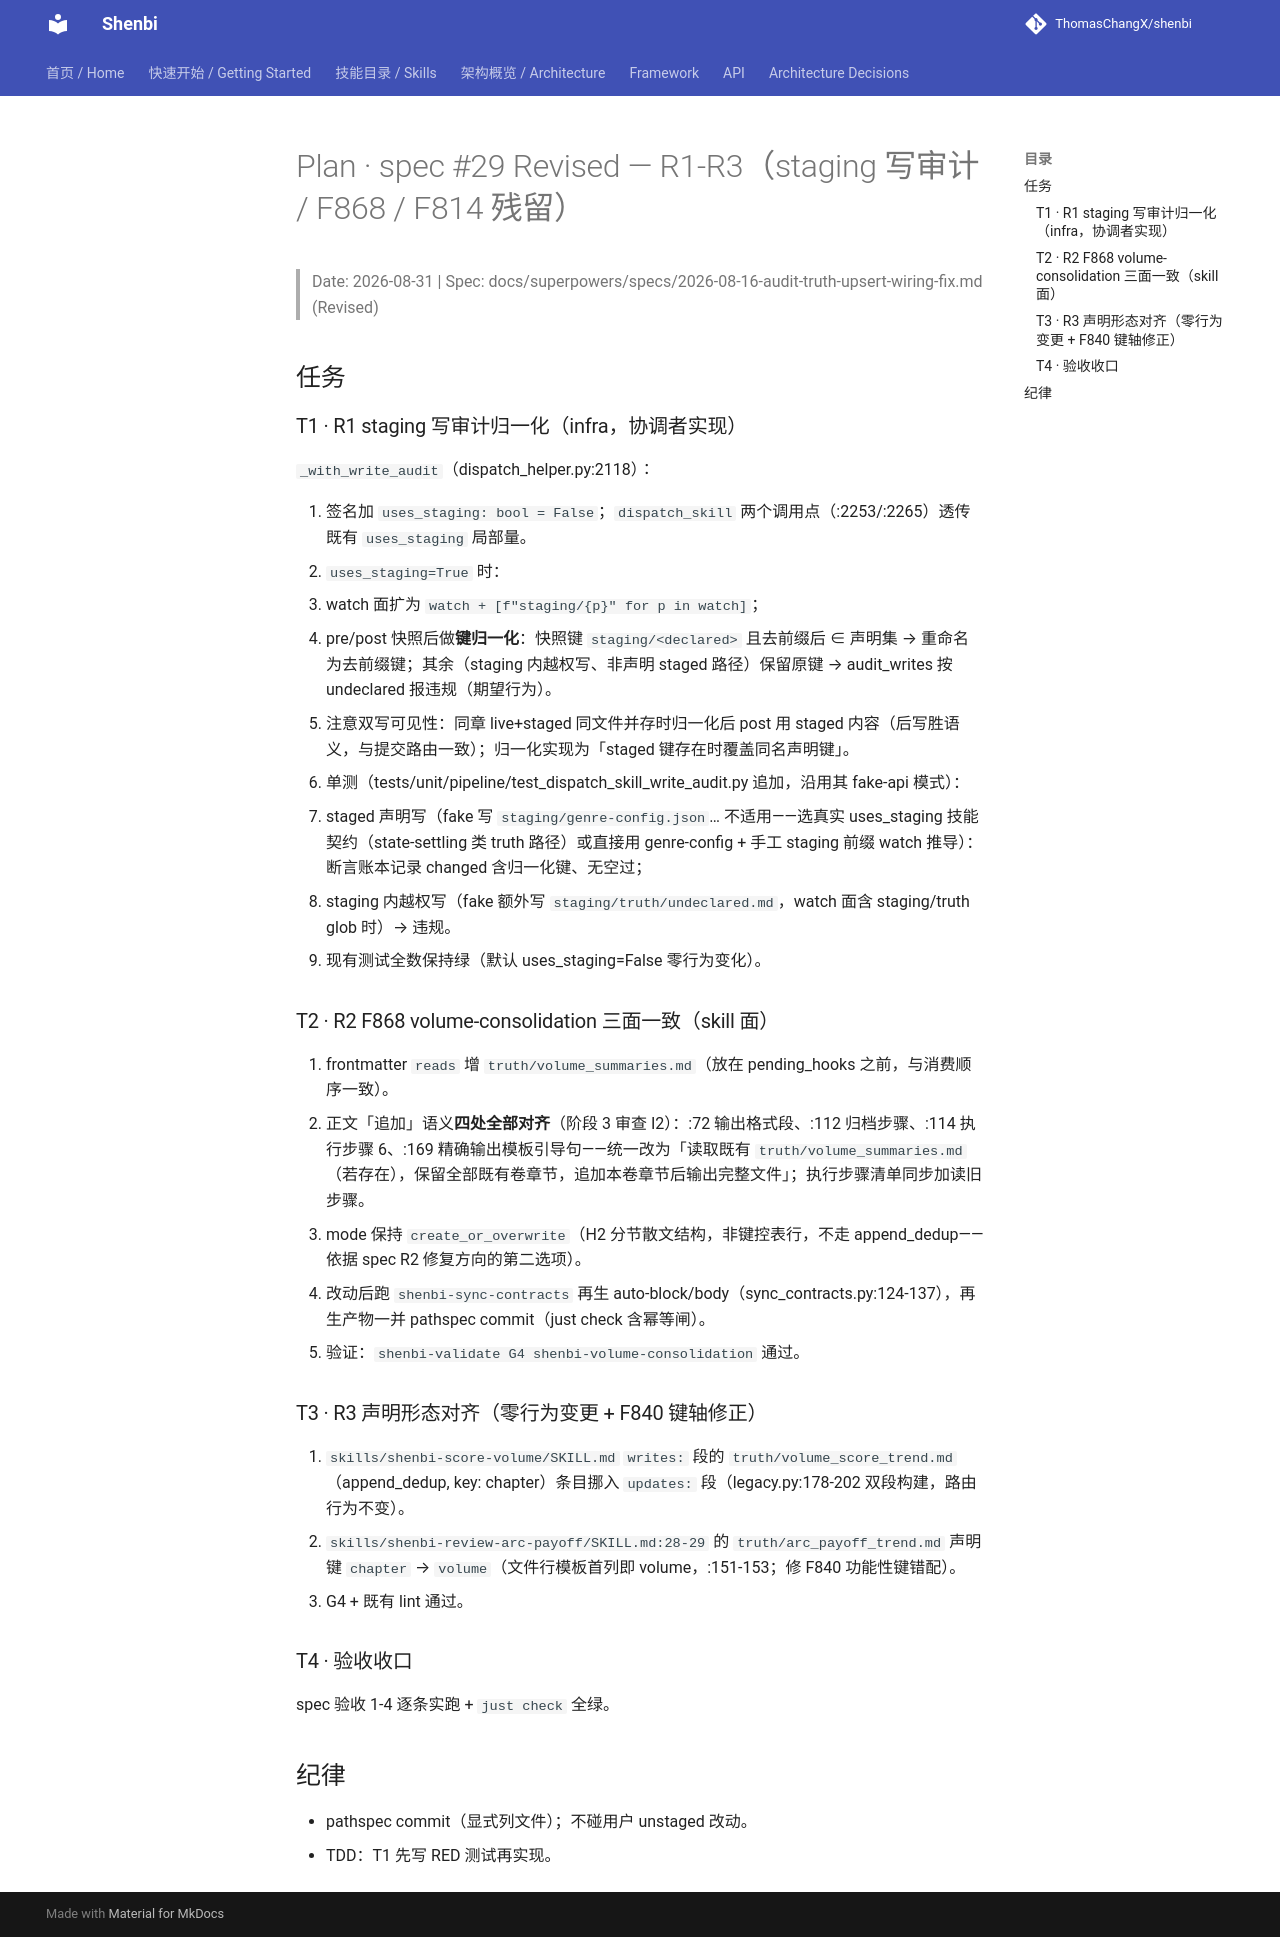

repository: ThomasChangX/shenbi · page: superpowers/plans/archive/2026-08-31-spec29-staging-audit-f868/index.html · generator: mkdocs

# Plan · spec #29 Revised — R1-R3（staging 写审计 / F868 / F814 残留）

> Date: 2026-08-31 | Spec: docs/superpowers/specs/2026-08-16-audit-truth-upsert-wiring-fix.md (Revised)

## 任务

### T1 · R1 staging 写审计归一化（infra，协调者实现）

`_with_write_audit`（dispatch_helper.py:2118）：

1. 签名加 `uses_staging: bool = False`；`dispatch_skill` 两个调用点（:2253/:2265）透传既有 `uses_staging` 局部量。
2. `uses_staging=True` 时：
   - watch 面扩为 `watch + [f"staging/{p}" for p in watch]`；
   - pre/post 快照后做**键归一化**：快照键 `staging/<declared>` 且去前缀后 ∈ 声明集 → 重命名为去前缀键；其余（staging 内越权写、非声明 staged 路径）保留原键 → audit_writes 按 undeclared 报违规（期望行为）。
   - 注意双写可见性：同章 live+staged 同文件并存时归一化后 post 用 staged 内容（后写胜语义，与提交路由一致）；归一化实现为「staged 键存在时覆盖同名声明键」。
3. 单测（tests/unit/pipeline/test_dispatch_skill_write_audit.py 追加，沿用其 fake-api 模式）：
   - staged 声明写（fake 写 `staging/genre-config.json`… 不适用——选真实 uses_staging 技能契约（state-settling 类 truth 路径）或直接用 genre-config + 手工 staging 前缀 watch 推导）：断言账本记录 changed 含归一化键、无空过；
   - staging 内越权写（fake 额外写 `staging/truth/undeclared.md`，watch 面含 staging/truth glob 时）→ 违规。
   - 现有测试全数保持绿（默认 uses_staging=False 零行为变化）。

### T2 · R2 F868 volume-consolidation 三面一致（skill 面）

1. frontmatter `reads` 增 `truth/volume_summaries.md`（放在 pending_hooks 之前，与消费顺序一致）。
2. 正文「追加」语义**四处全部对齐**（阶段 3 审查 I2）：:72 输出格式段、:112 归档步骤、:114 执行步骤 6、:169 精确输出模板引导句——统一改为「读取既有 `truth/volume_summaries.md`（若存在），保留全部既有卷章节，追加本卷章节后输出完整文件」；执行步骤清单同步加读旧步骤。
3. mode 保持 `create_or_overwrite`（H2 分节散文结构，非键控表行，不走 append_dedup——依据 spec R2 修复方向的第二选项）。
4. 改动后跑 `shenbi-sync-contracts` 再生 auto-block/body（sync_contracts.py:124-137），再生产物一并 pathspec commit（just check 含幂等闸）。
5. 验证：`shenbi-validate G4 shenbi-volume-consolidation` 通过。

### T3 · R3 声明形态对齐（零行为变更 + F840 键轴修正）

1. `skills/shenbi-score-volume/SKILL.md` `writes:` 段的 `truth/volume_score_trend.md`（append_dedup, key: chapter）条目挪入 `updates:` 段（legacy.py:178-202 双段构建，路由行为不变）。
2. `skills/shenbi-review-arc-payoff/SKILL.md:28-29` 的 `truth/arc_payoff_trend.md` 声明键 `chapter` → `volume`（文件行模板首列即 volume，:151-153；修 F840 功能性键错配）。
3. G4 + 既有 lint 通过。

### T4 · 验收收口

spec 验收 1-4 逐条实跑 + `just check` 全绿。

## 纪律

- pathspec commit（显式列文件）；不碰用户 unstaged 改动。
- TDD：T1 先写 RED 测试再实现。
